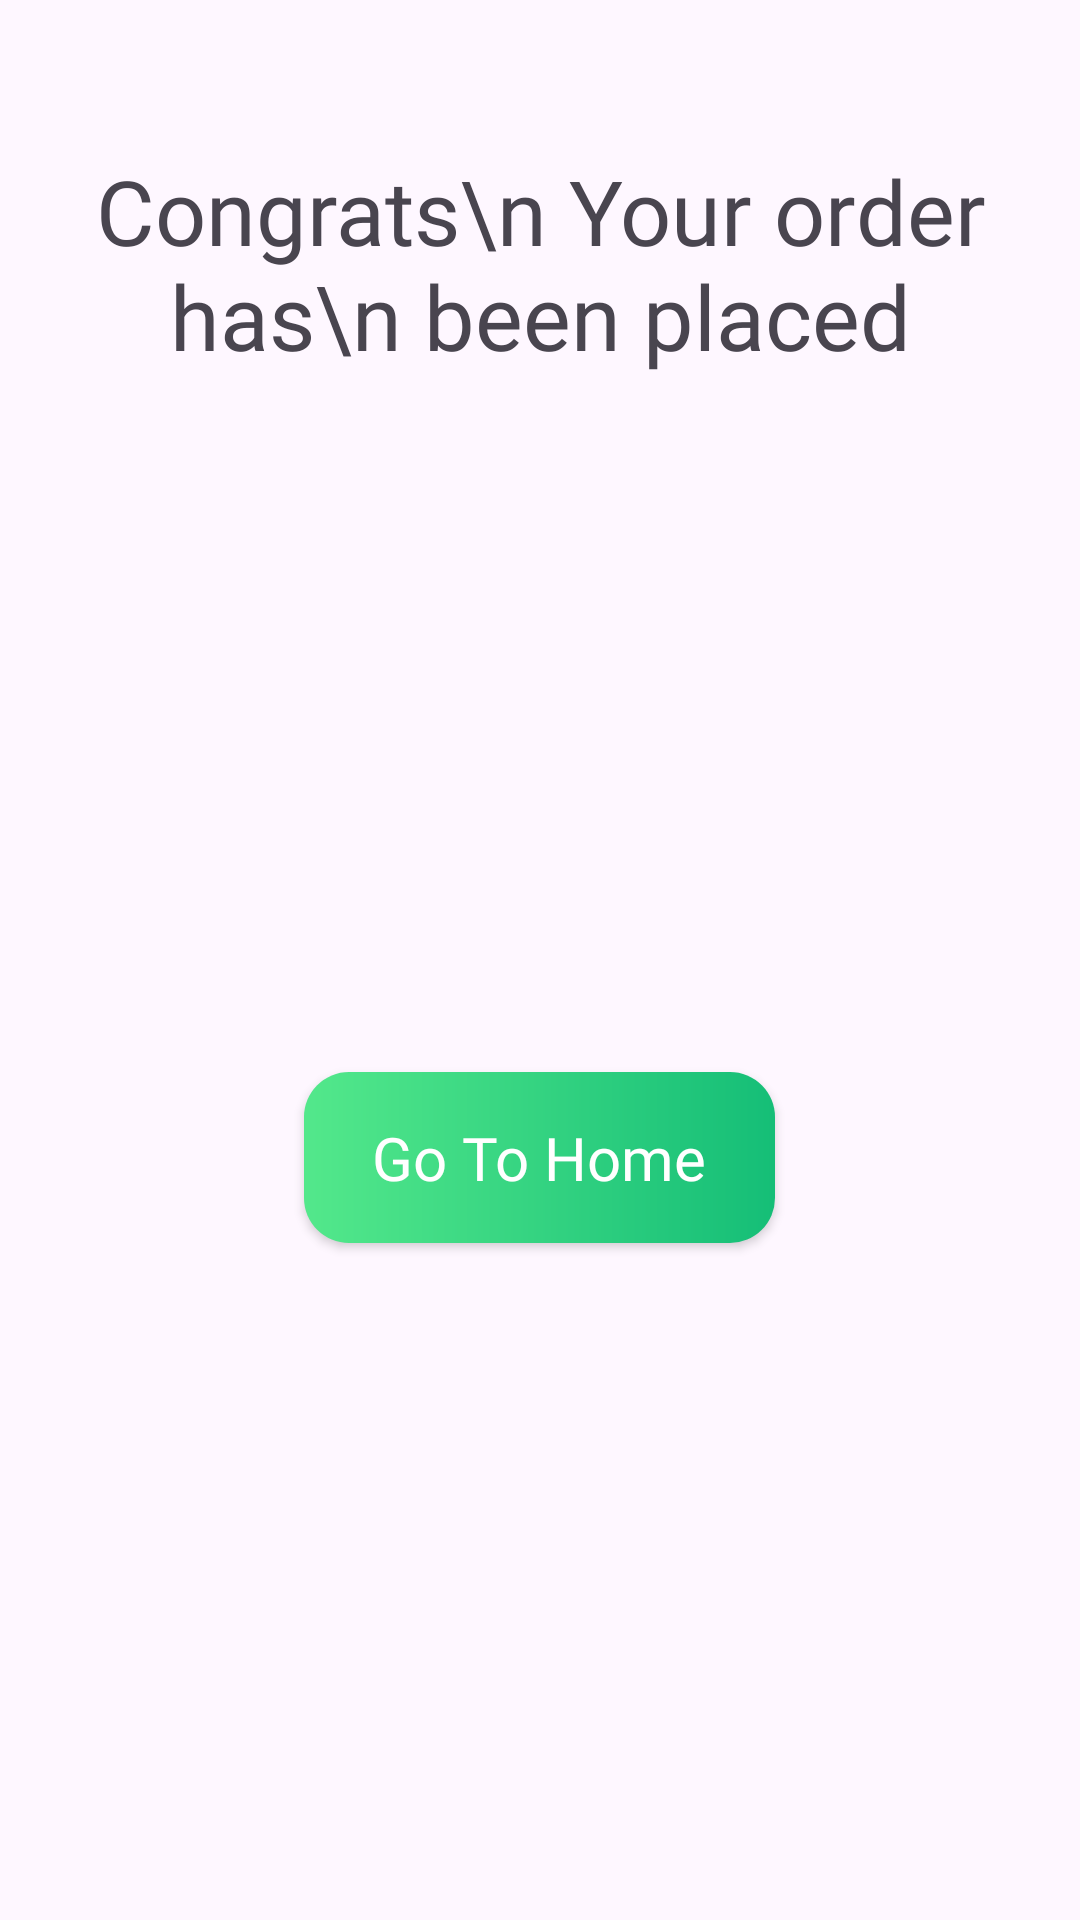

Layout XML and referenced resources for this Android screen:
<!-- AndroidManifest.xml: application theme Theme.NUSTFruta -->
<!-- res/layout/fragment_congrats.xml -->
<?xml version="1.0" encoding="utf-8"?>
<FrameLayout xmlns:android="http://schemas.android.com/apk/res/android"
    xmlns:app="http://schemas.android.com/apk/res-auto"
    xmlns:tools="http://schemas.android.com/tools"
    android:layout_width="match_parent"
    android:layout_height="match_parent"
    tools:context=".Fragments.CongratsFragment">

    

    <LinearLayout
        android:layout_width="match_parent"
        android:layout_height="match_parent"
        android:orientation="vertical">

        <TextView
            android:layout_width="wrap_content"
            android:layout_height="wrap_content"
            android:layout_gravity="center_horizontal"
            android:layout_marginLeft="16dp"
            android:layout_marginTop="50dp"
            android:layout_marginRight="16dp"
            android:fontFamily="@font/yeonsungregular"
            android:text="Congrats\n Your order has\n been placed"
            android:textAlignment="center"
            android:textSize="30sp" />

        <ImageView
            android:id="@+id/imageView8"
            android:layout_width="200dp"
            android:layout_height="200dp"
            android:layout_gravity="center"
            android:layout_marginTop="32dp"
            android:src="@drawable/congratulation" />

        <androidx.appcompat.widget.AppCompatButton
            android:id="@+id/goHome"
            android:background="@drawable/go_home_button_shape"
            android:layout_width="157dp"
            android:layout_height="57dp"
            android:layout_gravity="center"
            android:textAllCaps="false"
            android:layout_marginBottom="100dp"
            android:textSize="20sp"
            android:fontFamily="@font/yeonsungregular"
            android:text="Go To Home"
            android:textColor="@color/white"/>
    </LinearLayout>

</FrameLayout>
<!-- resources referenced by this layout -->
<resources>
  <color name="white">#FFFFFFFF</color>
  <!-- drawable go_home_button_shape (drawable) -->
  <?xml version="1.0" encoding="utf-8"?>
  <shape xmlns:android="http://schemas.android.com/apk/res/android">
      <corners android:radius="15dp" />
      <gradient android:startColor="@color/start_color" android:endColor="@color/end_color"/>
  
  </shape>
  <style name="Theme.NUSTFruta" parent="Base.Theme.NUSTFruta" />
  <color name="start_color">#53E88B</color>
  <color name="end_color">#15BE77</color>
  <style name="Base.Theme.NUSTFruta" parent="Theme.Material3.DayNight.NoActionBar">
          
          
      </style>
</resources>
